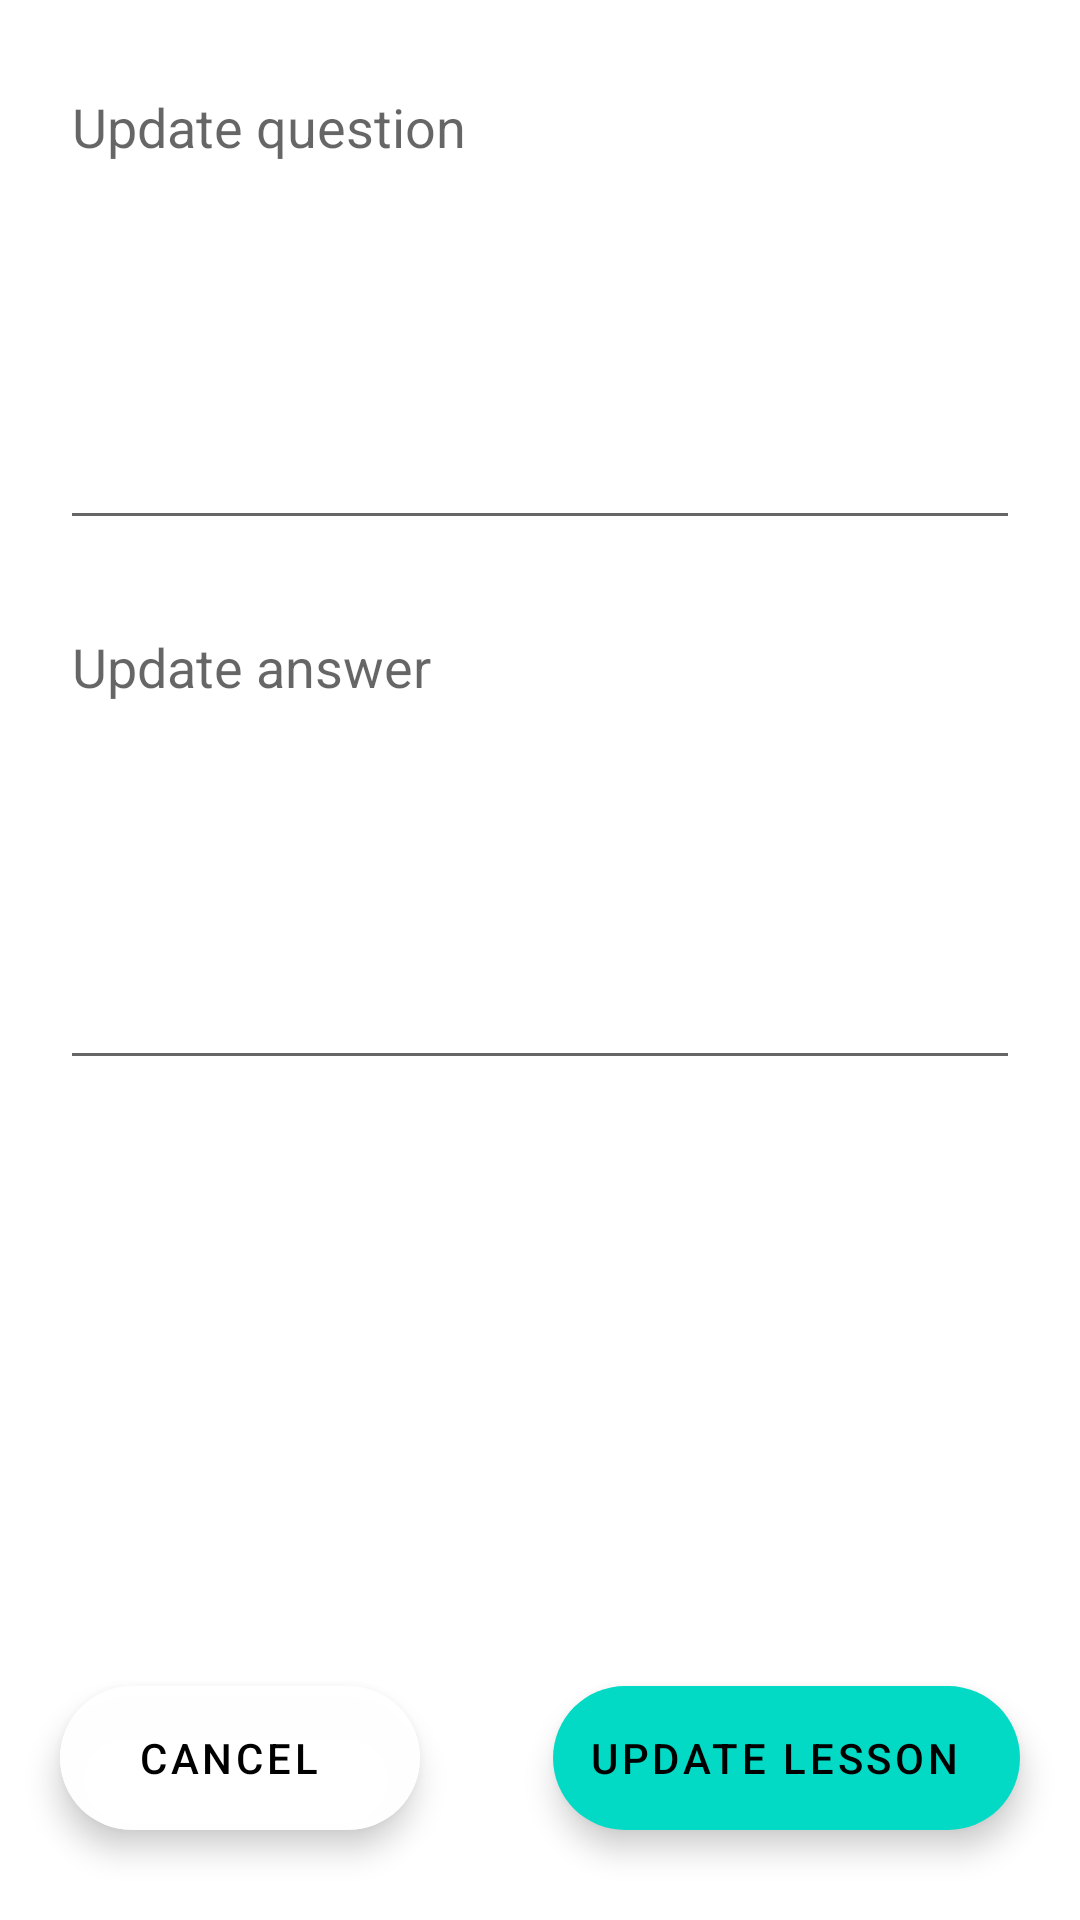

Android layout source for this screen:
<!-- AndroidManifest.xml: application theme Theme.AraApp -->
<!-- res/layout/activity_update_lesson.xml -->
<?xml version="1.0" encoding="utf-8"?>
<androidx.constraintlayout.widget.ConstraintLayout xmlns:android="http://schemas.android.com/apk/res/android"
    xmlns:app="http://schemas.android.com/apk/res-auto"
    xmlns:tools="http://schemas.android.com/tools"
    android:layout_width="match_parent"
    android:layout_height="match_parent"
    tools:context=".AddLesson">

    <EditText
        android:id="@+id/updateQuestionET"
        android:layout_width="match_parent"
        android:layout_height="160dp"
        android:layout_marginStart="20dp"
        android:layout_marginTop="20dp"
        android:layout_marginEnd="20dp"
        android:ems="10"
        android:gravity="start|top"
        android:hint="@string/updateQuestion"
        android:inputType="textMultiLine"
        android:maxLength="200"
        android:maxLines="5"
        app:layout_constraintEnd_toEndOf="parent"
        app:layout_constraintStart_toStartOf="parent"
        app:layout_constraintTop_toTopOf="parent" />

    <EditText
        android:id="@+id/updateAnswerET"
        android:layout_width="match_parent"
        android:layout_height="160dp"
        android:layout_marginStart="20dp"
        android:layout_marginTop="20dp"
        android:layout_marginEnd="20dp"
        android:ems="10"
        android:gravity="start|top"
        android:hint="@string/updateAnswer"
        android:inputType="textMultiLine"
        android:maxLength="200"
        android:maxLines="5"
        app:layout_constraintEnd_toEndOf="parent"
        app:layout_constraintStart_toStartOf="parent"
        app:layout_constraintTop_toBottomOf="@+id/updateQuestionET" />

    <com.google.android.material.floatingactionbutton.ExtendedFloatingActionButton
        android:id="@+id/cancelUpdateLessonFAB"
        android:layout_width="wrap_content"
        android:layout_height="wrap_content"
        android:textAlignment="center"
        android:layout_marginStart="20dp"
        android:layout_marginBottom="30dp"
        android:layout_marginRight="10dp"
        android:layout_marginLeft="10dp"
        android:backgroundTint="@color/gray"
        android:clickable="true"
        android:text="@string/cancel"
        app:layout_constraintBottom_toBottomOf="parent"
        app:layout_constraintStart_toStartOf="parent"
        app:rippleColor="#00FFFFFF" />

    <com.google.android.material.floatingactionbutton.ExtendedFloatingActionButton
        android:id="@+id/updateLessonFAB"
        android:layout_width="wrap_content"
        android:layout_height="wrap_content"
        android:textAlignment="center"
        android:layout_marginEnd="20dp"
        android:layout_marginBottom="30dp"
        android:clickable="true"
        android:text="@string/updateLesson"
        app:layout_constraintBottom_toBottomOf="parent"
        app:layout_constraintEnd_toEndOf="parent" />

</androidx.constraintlayout.widget.ConstraintLayout>
<!-- resources referenced by this layout -->
<resources>
  <color name="gray">#D9FFFFFF</color>
  <string name="cancel">cancel</string>
  <string name="updateAnswer">Update answer</string>
  <string name="updateLesson">Update lesson</string>
  <string name="updateQuestion">Update question</string>
  <style name="Theme.AraApp" parent="Theme.MaterialComponents.DayNight.DarkActionBar">
          
          <item name="colorPrimary">@color/purple_500</item>
          <item name="colorPrimaryVariant">@color/purple_700</item>
          <item name="colorOnPrimary">@color/white</item>
          
          <item name="colorSecondary">@color/teal_200</item>
          <item name="colorSecondaryVariant">@color/teal_700</item>
          <item name="colorOnSecondary">@color/black</item>
          
          <item name="android:statusBarColor" tools:targetApi="l">?attr/colorPrimaryVariant</item>
          
      </style>
  <color name="purple_500">#FF6200EE</color>
  <color name="purple_700">#FF3700B3</color>
  <color name="white">#FFFFFFFF</color>
  <color name="teal_200">#FF03DAC5</color>
  <color name="teal_700">#FF018786</color>
  <color name="black">#FF000000</color>
</resources>
